Run: headless pygame with SDL's dummy video driver; simulated clock (each Clock.tick advances the game by its frame time, no real sleeping); random seed 0; keys injected as events and as key.get_pressed() state; mouse plan: one left click at the window centre at the start of phase 2, then a move to the lower-right quarter at the start of phase 3.
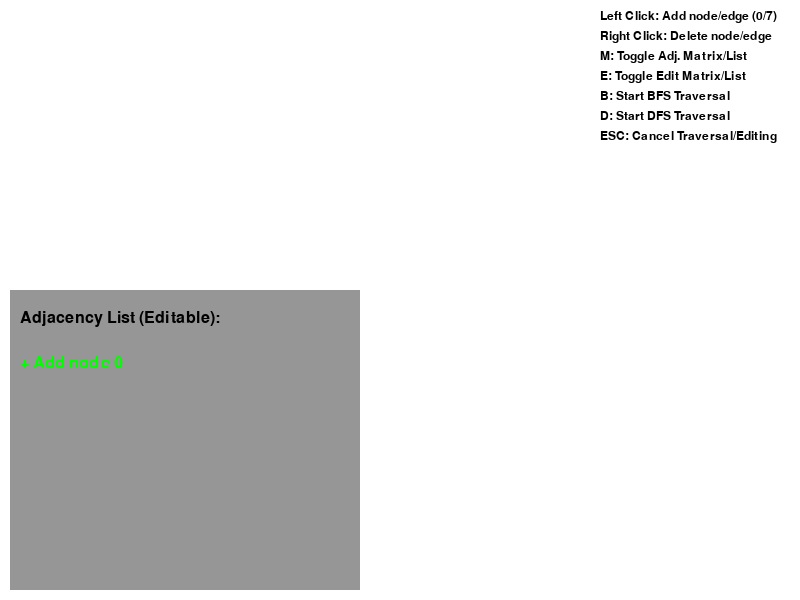
Frame 1 of 4 · flips 1–60 · no input
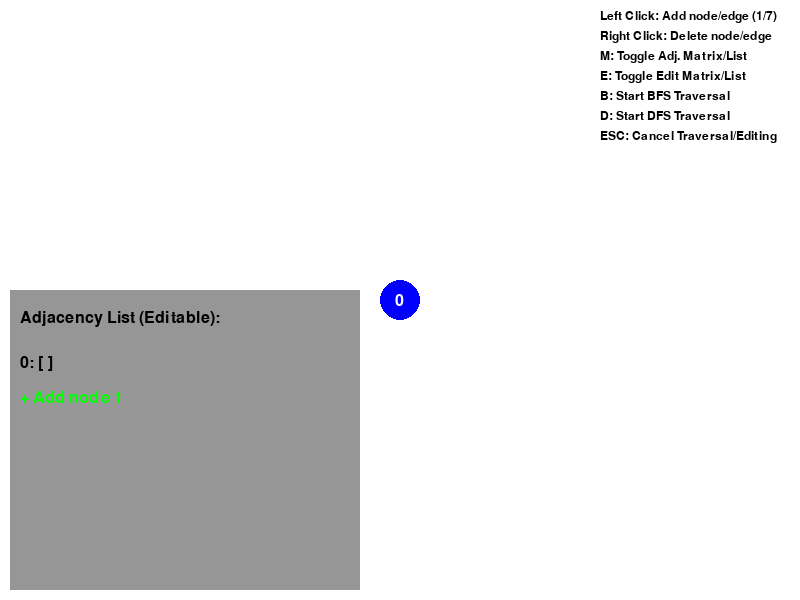
Frame 2 of 4 · flips 61–180 · clicked the window centre · tapped SPACE, RETURN · held RIGHT (→), D
Frame 3 of 4 · flips 181–300 · moved the mouse to the lower-right quarter · held DOWN (↓), S · screen unchanged from frame 2, image omitted
Frame 4 of 4 · flips 301–420 · held LEFT (←), A, UP (↑), W · screen unchanged from frame 3, image omitted

The pygame program that drew these frames:

import pygame
import sys
import math
import time

pygame.init()

WIDTH, HEIGHT = 800, 600
NODE_RADIUS = 20
WHITE = (255, 255, 255)
BLACK = (0, 0, 0)
BLUE = (0, 0, 255)
RED = (255, 0, 0)
GREEN = (0, 255, 0)
YELLOW = (255, 255, 0)
GRAY = (150, 150, 150)
LIGHT_GRAY = (200, 200, 200)
MAX_NODES = 7
font = pygame.font.Font(None, 24)
small_font = pygame.font.Font(None, 18)

screen = pygame.display.set_mode((WIDTH, HEIGHT))
pygame.display.set_caption("Graph Visualization")

nodes = []
edges = []
adj_list = {}
adjacency_matrix = []

selected_node = None
show_matrix = False  # Toggle between adjacency list and matrix
traversal_mode = None  # Can be None, "BFS", or "DFS"
traversal_start = None
traversal_path = []
traversal_visited = set()
traversal_queue = []  # For BFS
traversal_stack = []  # For DFS
traversal_delay = 500  # milliseconds
last_traversal_time = 0

# Variables for editing adjacency representations
editing_matrix = False
editing_list = False
matrix_cell = None  # (row, col) of selected matrix cell

# Text editing variables
editing_row = None  # Node index currently being edited
edit_text = ""  # Current text being edited
active_text_input = False  # Flag for active text input


def initialize_adj_matrix():
    global adjacency_matrix
    n = len(nodes)
    adjacency_matrix = [[0 for _ in range(n)] for _ in range(n)]
    for u, v in edges:
        adjacency_matrix[u][v] = 1
        adjacency_matrix[v][u] = 1  # For undirected graph


def update_from_matrix():
    global edges, adj_list
    edges = []
    adj_list = {i: [] for i in range(len(nodes))}

    for i in range(len(adjacency_matrix)):
        for j in range(i + 1, len(adjacency_matrix)):  # Start from i+1 to avoid duplicates for undirected graph
            if adjacency_matrix[i][j] == 1:
                edges.append((i, j))
                adj_list[i].append(j)
                adj_list[j].append(i)


def update_from_adj_list():
    global edges, adjacency_matrix
    edges = []
    n = len(nodes)
    adjacency_matrix = [[0 for _ in range(n)] for _ in range(n)]

    for node, neighbors in adj_list.items():
        for neighbor in neighbors:
            if (node, neighbor) not in edges and (neighbor, node) not in edges:
                edges.append((node, neighbor))
            adjacency_matrix[node][neighbor] = 1
            adjacency_matrix[neighbor][node] = 1


def parse_adj_list_input(node_idx, input_str):
    """Parse user input for adjacency list and update the graph"""
    global adj_list

    # Remove any brackets if present
    input_str = input_str.strip()
    if input_str.startswith('['):
        input_str = input_str[1:]
    if input_str.endswith(']'):
        input_str = input_str[:-1]

    # Split by commas and convert to integers
    try:
        if input_str:
            new_neighbors = [int(n.strip()) for n in input_str.split(',') if n.strip()]
            # Validate neighbors (must be valid node indices)
            valid_neighbors = [n for n in new_neighbors if 0 <= n < len(nodes) and n != node_idx]

            # Create set for efficient operations
            old_neighbors = set(adj_list[node_idx])
            new_neighbors_set = set(valid_neighbors)

            # Remove edges that are no longer present
            for old_neighbor in old_neighbors:
                if old_neighbor not in new_neighbors_set:
                    delete_edge(node_idx, old_neighbor)

            # Add new edges
            for new_neighbor in new_neighbors_set:
                if new_neighbor not in old_neighbors:
                    add_edge(node_idx, new_neighbor)
        else:
            # Empty input means remove all edges
            for neighbor in list(adj_list[node_idx]):
                delete_edge(node_idx, neighbor)
    except ValueError:
        # If input couldn't be parsed, just ignore
        pass


def draw_graph():
    screen.fill(WHITE)

    # Draw edges
    for i, edge in enumerate(edges):
        start, end = nodes[edge[0]], nodes[edge[1]]
        # Highlight edge if it's part of the traversal path
        if traversal_mode and (edge[0], edge[1]) in traversal_path or (edge[1], edge[0]) in traversal_path:
            pygame.draw.line(screen, GREEN, start, end, 3)
        else:
            pygame.draw.line(screen, BLACK, start, end, 2)

    # Draw nodes
    for i, (x, y) in enumerate(nodes):
        if traversal_mode and i in traversal_visited:
            color = GREEN  # Visited node
        elif traversal_mode and i == traversal_start:
            color = YELLOW  # Start node
        elif i == selected_node:
            color = RED  # Selected node
        else:
            color = BLUE  # Regular node
        pygame.draw.circle(screen, color, (x, y), NODE_RADIUS)
        text = font.render(str(i), True, WHITE)
        screen.blit(text, (x - 5, y - 7))

    # Draw adjacency representation box
    pygame.draw.rect(screen, GRAY, (10, HEIGHT - 310, 350, 300))

    # Draw editing instructions
    if editing_matrix or editing_list:
        if editing_matrix:
            instruction_text = "Click cell to toggle edge"
        else:
            instruction_text = "Click on a row to edit neighbors"
        instruction_surface = font.render(instruction_text, True, BLACK)
        screen.blit(instruction_surface, (20, HEIGHT - 310 + 5))

    if show_matrix:
        # Draw adjacency matrix
        title = font.render("Adjacency Matrix (Editable):", True, BLACK)
        screen.blit(title, (20, HEIGHT - 290))

        if adjacency_matrix:
            cell_size = 30
            matrix_start_x = 30
            matrix_start_y = HEIGHT - 250

            # Draw row and column labels
            for i in range(len(adjacency_matrix)):
                # Row labels
                label = font.render(str(i), True, BLACK)
                screen.blit(label, (matrix_start_x - 20, matrix_start_y + i * cell_size + 10))
                # Column labels
                screen.blit(label, (matrix_start_x + i * cell_size + 10, matrix_start_y - 20))

            # Draw matrix cells
            for i in range(len(adjacency_matrix)):
                for j in range(len(adjacency_matrix[i])):
                    # Highlight cell when editing
                    if editing_matrix and matrix_cell == (i, j):
                        cell_color = RED if adjacency_matrix[i][j] == 0 else GREEN
                    else:
                        cell_color = WHITE if adjacency_matrix[i][j] == 0 else BLUE

                    pygame.draw.rect(screen, cell_color,
                                     (matrix_start_x + j * cell_size, matrix_start_y + i * cell_size,
                                      cell_size, cell_size))
                    pygame.draw.rect(screen, BLACK,
                                     (matrix_start_x + j * cell_size, matrix_start_y + i * cell_size,
                                      cell_size, cell_size), 1)
                    value = font.render(str(adjacency_matrix[i][j]), True,
                                        BLACK if adjacency_matrix[i][j] == 0 else WHITE)
                    screen.blit(value, (matrix_start_x + j * cell_size + 10, matrix_start_y + i * cell_size + 10))
    else:
        # Draw adjacency list
        title = font.render("Adjacency List (Editable):", True, BLACK)
        screen.blit(title, (20, HEIGHT - 290))

        y_offset = 35
        for node in sorted(adj_list.keys()):
            neighbors = sorted(adj_list[node])

            # Determine if this row is being edited
            is_editing_this_row = editing_list and editing_row == node and active_text_input

            # Draw row background if being edited
            if editing_list and editing_row == node:
                pygame.draw.rect(screen, LIGHT_GRAY, (20, HEIGHT - 280 + y_offset - 5, 320, 30))

            # Draw node index and bracket
            node_text = f"{node}: ["
            screen.blit(font.render(node_text, True, BLACK), (20, HEIGHT - 280 + y_offset))

            # If this row is actively being edited, show text input
            if is_editing_this_row:
                # Draw input box
                input_rect = pygame.Rect(20 + font.size(node_text)[0], HEIGHT - 280 + y_offset - 2,
                                         180, font.get_height() + 4)
                pygame.draw.rect(screen, WHITE, input_rect)
                pygame.draw.rect(screen, BLACK, input_rect, 1)

                # Render edit text with cursor
                edit_surface = font.render(edit_text + "|", True, BLACK)
                screen.blit(edit_surface, (input_rect.x + 5, input_rect.y + 2))

                # Draw closing bracket
                screen.blit(font.render("]", True, BLACK),
                            (input_rect.x + input_rect.width + 5, HEIGHT - 280 + y_offset))
            else:
                # Format neighbors with commas
                if neighbors:
                    neighbor_str = ", ".join(map(str, neighbors))
                    screen.blit(font.render(neighbor_str, True, BLACK),
                                (20 + font.size(node_text)[0], HEIGHT - 280 + y_offset))

                # Draw closing bracket
                bracket_x = 20 + font.size(node_text)[0]
                if neighbors:
                    bracket_x += font.size(", ".join(map(str, neighbors)))[0]
                screen.blit(font.render("]", True, BLACK), (bracket_x + 5, HEIGHT - 280 + y_offset))

            y_offset += 35

        # Add node capability
        if len(nodes) < MAX_NODES:
            add_node_text = f"+ Add node {len(nodes)}"
            add_node_surface = font.render(add_node_text, True, GREEN)
            screen.blit(add_node_surface, (20, HEIGHT - 280 + y_offset))

    # Traversal info and queue/stack visualization
    if traversal_mode:
        info_text = f"{traversal_mode} Traversal from node {traversal_start}"
        text_surface = font.render(info_text, True, BLACK)
        screen.blit(text_surface, (WIDTH - 250, HEIGHT - 50))

        if traversal_mode == "BFS":
            queue_text = f"Queue: {traversal_queue}"
            queue_surface = font.render(queue_text, True, BLACK)
            screen.blit(queue_surface, (WIDTH - 250, HEIGHT - 25))
        elif traversal_mode == "DFS":
            stack_text = f"Stack: {traversal_stack}"
            stack_surface = font.render(stack_text, True, BLACK)
            screen.blit(stack_surface, (WIDTH - 250, HEIGHT - 25))

    instructions = [
        f"Left Click: Add node/edge ({len(nodes)}/{MAX_NODES})",
        "Right Click: Delete node/edge",
        "M: Toggle Adj. Matrix/List",
        "E: Toggle Edit Matrix/List",
        "B: Start BFS Traversal",
        "D: Start DFS Traversal",
        "ESC: Cancel Traversal/Editing"
    ]
    for i, text in enumerate(instructions):
        instruction = small_font.render(text, True, BLACK)
        screen.blit(instruction, (WIDTH - 200, 10 + i * 20))

    pygame.display.flip()


def get_clicked_node(pos):
    x, y = pos
    for i, (nx, ny) in enumerate(nodes):
        if math.hypot(nx - x, ny - y) <= NODE_RADIUS:
            return i
    return None


def is_in_adj_list_area(pos):
    x, y = pos
    return (10 <= x <= 360) and (HEIGHT - 310 <= y <= HEIGHT - 10)


def check_matrix_cell_click(pos):
    if not adjacency_matrix or not show_matrix:
        return None

    cell_size = 30
    matrix_start_x = 30
    matrix_start_y = HEIGHT - 250
    x, y = pos

    if (matrix_start_x <= x <= matrix_start_x + len(adjacency_matrix) * cell_size and
            matrix_start_y <= y <= matrix_start_y + len(adjacency_matrix) * cell_size):
        col = (x - matrix_start_x) // cell_size
        row = (y - matrix_start_y) // cell_size
        if 0 <= row < len(adjacency_matrix) and 0 <= col < len(adjacency_matrix[0]):
            return (row, col)
    return None


def check_adj_list_row_click(pos):
    if not adj_list or show_matrix:
        return None

    y_offset = HEIGHT - 280 + 35  # Start of adjacency list items
    x, y = pos

    for node in sorted(adj_list.keys()):
        # Check if click is on this row
        if (20 <= x <= 340) and (y_offset - 5 <= y <= y_offset + font.get_height() + 5):
            return node
        y_offset += 35

    # Check for "+ Add node" click
    if len(nodes) < MAX_NODES:
        add_node_y = HEIGHT - 280 + 35 * (len(adj_list) + 1)
        if (20 <= x <= 150) and (add_node_y - 5 <= y <= add_node_y + font.get_height() + 5):
            return "add_node"

    return None


def delete_node(node_index):
    global adj_list, adjacency_matrix
    if node_index in adj_list:
        edges[:] = [edge for edge in edges if node_index not in edge]
        del adj_list[node_index]
        for node in adj_list:
            adj_list[node] = [n for n in adj_list[node] if n != node_index]
        del nodes[node_index]
        new_adj_list = {}
        for i, neighbors in adj_list.items():
            new_i = i - 1 if i > node_index else i
            new_neighbors = [n - 1 if n > node_index else n for n in neighbors]
            new_adj_list[new_i] = new_neighbors
        adj_list = new_adj_list
        edges[:] = [(u - 1 if u > node_index else u, v - 1 if v > node_index else v) for u, v in edges]
        initialize_adj_matrix()
    return adj_list


def delete_edge(node1, node2):
    if node1 in adj_list and node2 in adj_list[node1]:
        edges[:] = [edge for edge in edges if edge != (node1, node2) and edge != (node2, node1)]
        adj_list[node1].remove(node2)
        adj_list[node2].remove(node1)
        adjacency_matrix[node1][node2] = 0
        adjacency_matrix[node2][node1] = 0


def add_edge(node1, node2):
    if node1 != node2 and node2 not in adj_list[node1]:
        edges.append((node1, node2))
        adj_list[node1].append(node2)
        adj_list[node2].append(node1)
        adjacency_matrix[node1][node2] = 1
        adjacency_matrix[node2][node1] = 1


def start_bfs(start_node):
    global traversal_mode, traversal_start, traversal_visited, traversal_queue, traversal_path
    if start_node is not None:
        traversal_mode = "BFS"
        traversal_start = start_node
        traversal_visited = set()
        traversal_queue = [start_node]
        traversal_path = []


def perform_bfs_step():
    global traversal_queue, traversal_visited, traversal_path
    if traversal_queue:
        current = traversal_queue.pop(0)
        if current not in traversal_visited:
            traversal_visited.add(current)
            for neighbor in adj_list.get(current, []):
                if neighbor not in traversal_visited and neighbor not in traversal_queue:
                    traversal_queue.append(neighbor)
                    traversal_path.append((current, neighbor))
        return True
    return False


def start_dfs(start_node):
    global traversal_mode, traversal_start, traversal_visited, traversal_stack, traversal_path
    if start_node is not None:
        traversal_mode = "DFS"
        traversal_start = start_node
        traversal_visited = set()
        traversal_stack = [start_node]
        traversal_path = []


def perform_dfs_step():
    global traversal_stack, traversal_visited, traversal_path
    if traversal_stack:
        current = traversal_stack.pop()
        if current not in traversal_visited:
            traversal_visited.add(current)
            neighbors = sorted(adj_list.get(current, []), reverse=True)  # Process in reverse order for visualization
            for neighbor in neighbors:
                if neighbor not in traversal_visited:
                    traversal_stack.append(neighbor)
                    traversal_path.append((current, neighbor))
        return True
    return False


def toggle_matrix_cell(row, col):
    if row == col:  # Ignore diagonal (self-loops not supported)
        return

    # Toggle the cell value
    adjacency_matrix[row][col] = 1 - adjacency_matrix[row][col]
    adjacency_matrix[col][row] = adjacency_matrix[row][col]  # Keep symmetric for undirected graph

    # Update edges and adjacency list
    update_from_matrix()


def add_new_node():
    global nodes, adj_list, adjacency_matrix
    if len(nodes) < MAX_NODES:
        # Add node in the middle of the screen
        x = WIDTH // 2
        y = HEIGHT // 2 - 100
        nodes.append((x, y))
        node_idx = len(nodes) - 1
        adj_list[node_idx] = []
        initialize_adj_matrix()


running = True
while running:
    current_time = pygame.time.get_ticks()

    # Handle traversal animations
    if traversal_mode and current_time - last_traversal_time > traversal_delay:
        if traversal_mode == "BFS":
            if not perform_bfs_step():
                # BFS complete
                pass
        elif traversal_mode == "DFS":
            if not perform_dfs_step():
                # DFS complete
                pass
        last_traversal_time = current_time

    for event in pygame.event.get():
        if event.type == pygame.QUIT:
            running = False

        elif event.type == pygame.KEYDOWN:
            if active_text_input:
                if event.key == pygame.K_RETURN:
                    # Submit the edited text
                    parse_adj_list_input(editing_row, edit_text)
                    active_text_input = False
                    edit_text = ""
                elif event.key == pygame.K_ESCAPE:
                    # Cancel editing
                    active_text_input = False
                    edit_text = ""
                elif event.key == pygame.K_BACKSPACE:
                    edit_text = edit_text[:-1]
                else:
                    # Add character if it's a digit or comma
                    if event.unicode.isdigit() or event.unicode == ',':
                        edit_text += event.unicode
            else:
                if event.key == pygame.K_m and not traversal_mode:  # Toggle Matrix/List view
                    show_matrix = not show_matrix
                    # Reset editing mode when switching views
                    editing_matrix = False
                    editing_list = False
                    editing_row = None
                    matrix_cell = None
                elif event.key == pygame.K_e and not traversal_mode:  # Toggle edit mode
                    if show_matrix:
                        editing_matrix = not editing_matrix
                        editing_list = False
                    else:
                        editing_list = not editing_list
                        editing_matrix = False
                    editing_row = None
                    matrix_cell = None
                elif event.key == pygame.K_b and not traversal_mode:  # Start BFS
                    if selected_node is not None:
                        start_bfs(selected_node)
                        selected_node = None
                    # Reset editing mode
                    editing_matrix = False
                    editing_list = False
                elif event.key == pygame.K_d and not traversal_mode:  # Start DFS
                    if selected_node is not None:
                        start_dfs(selected_node)
                        selected_node = None
                    # Reset editing mode
                    editing_matrix = False
                    editing_list = False
                elif event.key == pygame.K_ESCAPE:  # Cancel traversal or editing
                    traversal_mode = None
                    traversal_start = None
                    traversal_visited = set()
                    traversal_queue = []
                    traversal_stack = []
                    traversal_path = []
                    editing_matrix = False
                    editing_list = False
                    editing_row = None
                    matrix_cell = None

        elif event.type == pygame.MOUSEBUTTONDOWN:
            pos = event.pos

            # Handle editing mode clicks
            if editing_matrix and event.button == 1:
                cell = check_matrix_cell_click(pos)
                if cell:
                    matrix_cell = cell
                    toggle_matrix_cell(cell[0], cell[1])
                continue

            if editing_list and event.button == 1:
                row = check_adj_list_row_click(pos)

                if row == "add_node":
                    add_new_node()
                elif row is not None and isinstance(row, int):
                    editing_row = row
                    # Initialize edit text with current neighbors
                    neighbors = sorted(adj_list[row])
                    edit_text = ", ".join(map(str, neighbors))
                    active_text_input = True
                continue

            # Don't allow modifications during traversal
            if traversal_mode:
                continue

            clicked_node = get_clicked_node(pos)

            if event.button == 1:  # Left click
                if clicked_node is not None:
                    if selected_node is None:
                        selected_node = clicked_node
                    else:
                        if clicked_node != selected_node and (selected_node, clicked_node) not in edges and (
                                clicked_node, selected_node) not in edges:
                            edges.append((selected_node, clicked_node))
                            adj_list.setdefault(selected_node, []).append(clicked_node)
                            adj_list.setdefault(clicked_node, []).append(selected_node)
                            initialize_adj_matrix()
                        selected_node = None
                else:
                    if len(nodes) < MAX_NODES and not is_in_adj_list_area(pos):  # Check node limit and position
                        nodes.append(pos)
                        adj_list[len(nodes) - 1] = []
                        initialize_adj_matrix()
            elif event.button == 3:  # Right click - Delete
                if clicked_node is not None:
                    if selected_node is None:
                        selected_node = clicked_node
                    else:
                        if (selected_node, clicked_node) in edges or (clicked_node, selected_node) in edges:
                            delete_edge(selected_node, clicked_node)
                        else:
                            adj_list = delete_node(clicked_node)
                        selected_node = None

    draw_graph()

pygame.quit()
sys.exit()
